Photos from the image-classification dataset "ITS" in the GitHub repository ncf-fcn/reside_dataset_mod. Its 2 classes are: clear, haze.

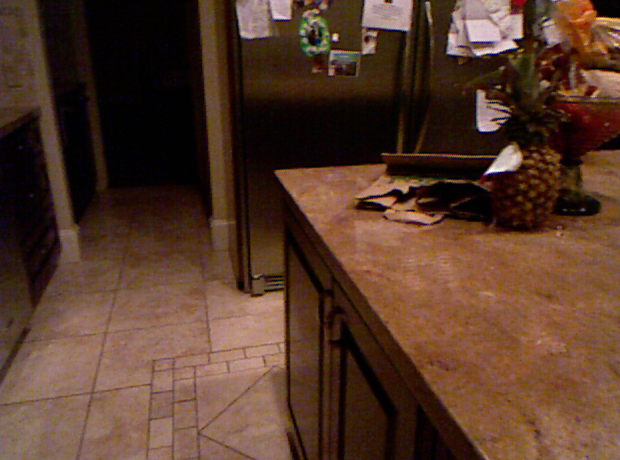
Label: clear

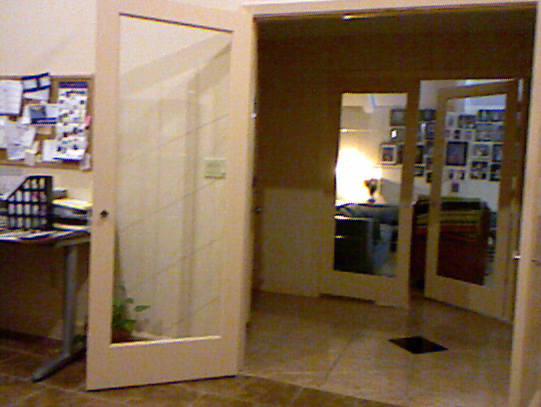
Label: clear

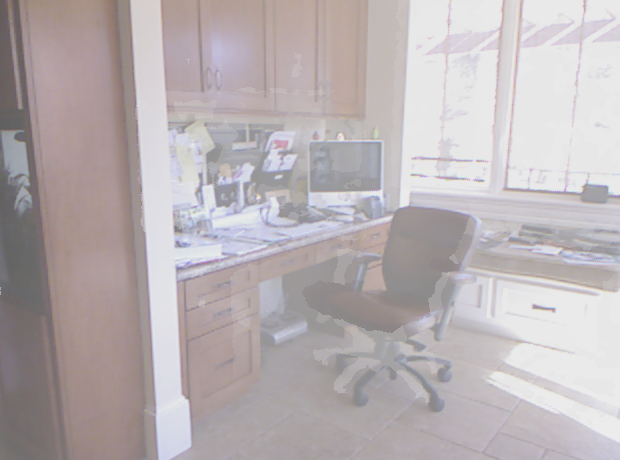
Label: haze

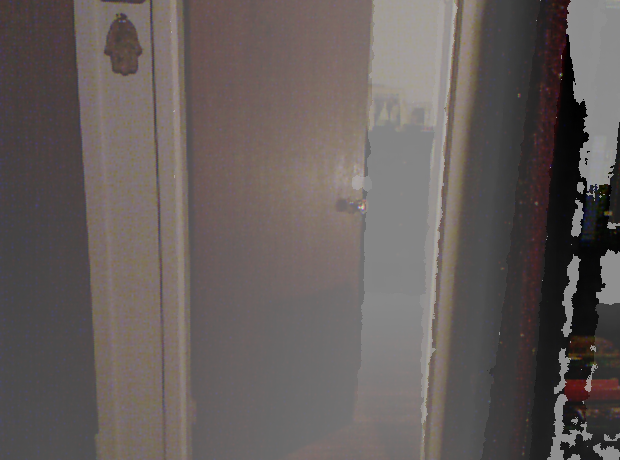
Label: haze

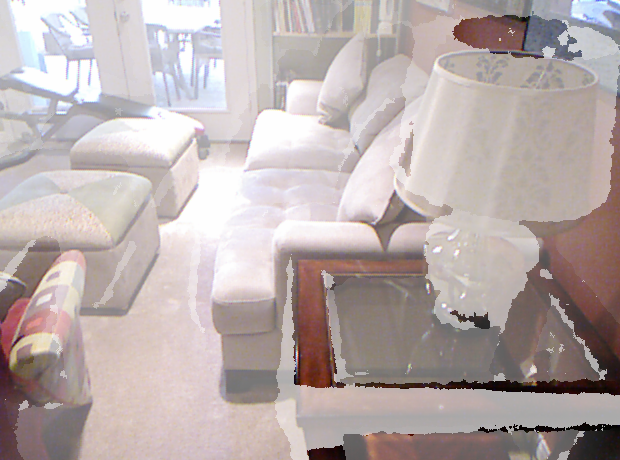
Label: haze

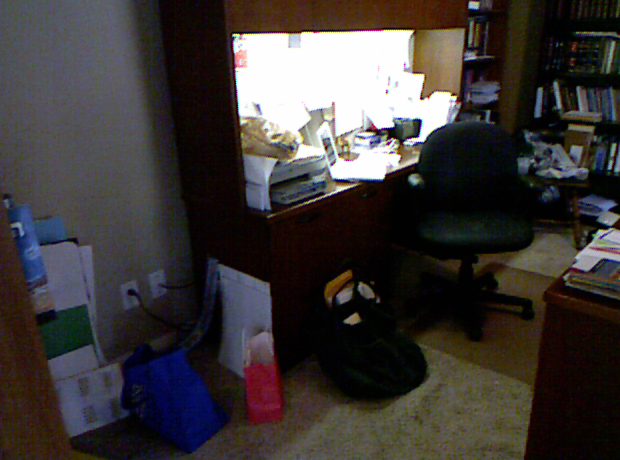
Label: clear
